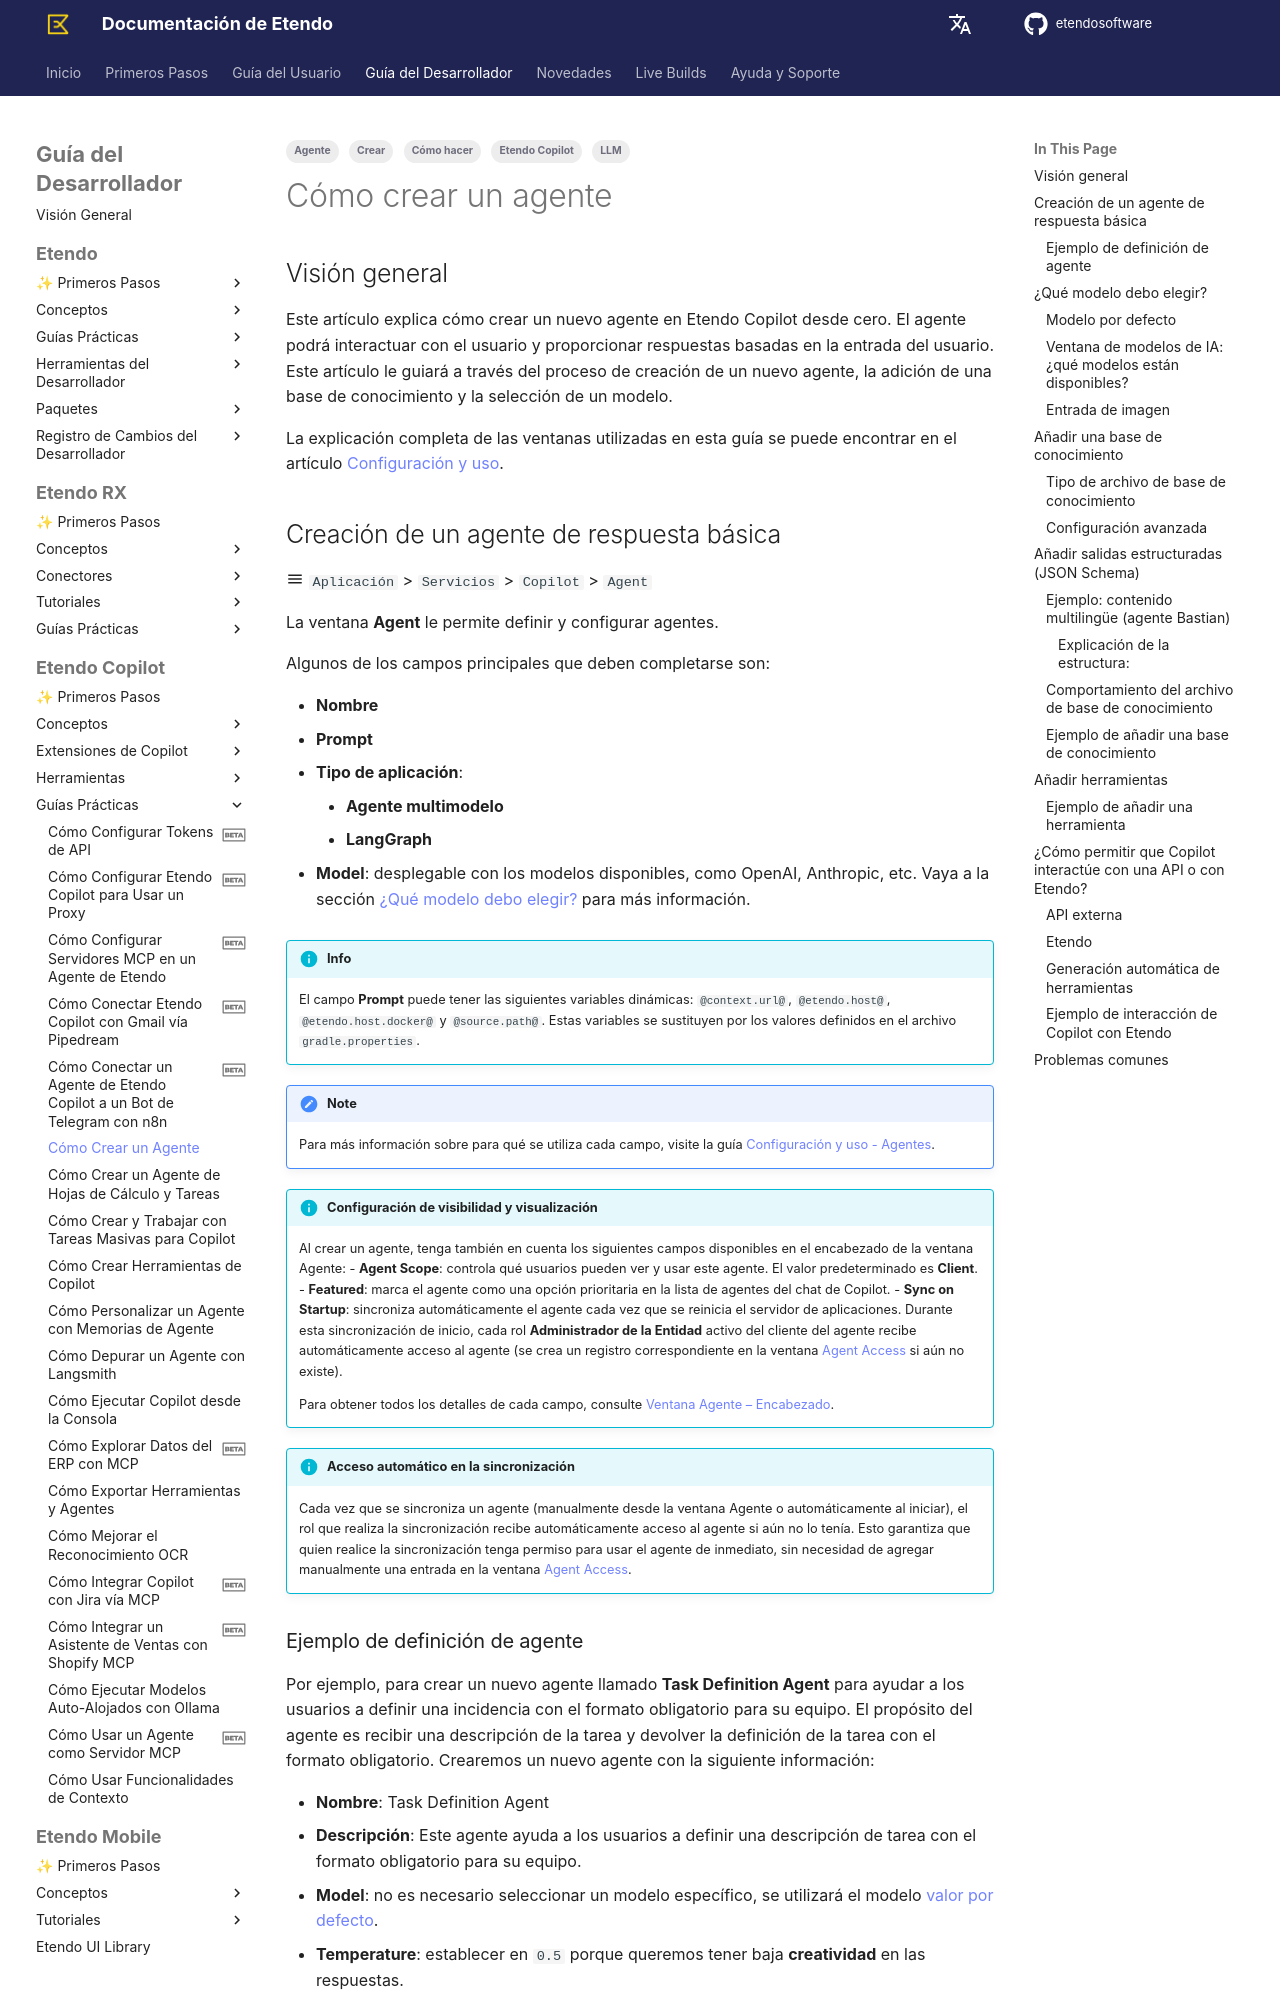

repository: etendosoftware/docs · page: es/developer-guide/etendo-copilot/how-to-guides/how-to-create-an-agent/index.html · generator: mkdocs

---
tags:
    - Cómo hacer
    - Etendo Copilot
    - Agente
    - Crear
    - LLM
---

# Cómo crear un agente { #how-to-create-an-agent }

## Visión general { #overview }

Este artículo explica cómo crear un nuevo agente en Etendo Copilot desde cero. El agente podrá interactuar con el usuario y proporcionar respuestas basadas en la entrada del usuario. Este artículo le guiará a través del proceso de creación de un nuevo agente, la adición de una base de conocimiento y la selección de un modelo.

La explicación completa de las ventanas utilizadas en esta guía se puede encontrar en el artículo [Configuración y uso](../../../user-guide/etendo-copilot/setup-and-usage.md).
## Creación de un agente de respuesta básica { #creating-a-basic-response-agent }
:material-menu: `Aplicación` > `Servicios` > `Copilot` > `Agent`

La ventana **Agent** le permite definir y configurar agentes.

Algunos de los campos principales que deben completarse son:

- **Nombre**
- **Prompt**
- **Tipo de aplicación**:

    - **Agente multimodelo**
    - **LangGraph**

- **Model**: desplegable con los modelos disponibles, como OpenAI, Anthropic, etc. Vaya a la sección [¿Qué modelo debo elegir?](#qué-modelo-debo-elegir) para más información.

!!!info
    El campo **Prompt** puede tener las siguientes variables dinámicas: `@context.url@`, `@etendo.host@`, `@etendo.host.docker@` y `@source.path@`.
    Estas variables se sustituyen por los valores definidos en el archivo `gradle.properties`.

!!!note
    Para más información sobre para qué se utiliza cada campo, visite la guía [Configuración y uso - Agentes](../../../user-guide/etendo-copilot/setup-and-usage.md#header).

!!!info "Configuración de visibilidad y visualización"
    Al crear un agente, tenga también en cuenta los siguientes campos disponibles en el encabezado de la ventana Agente:
    - **Agent Scope**: controla qué usuarios pueden ver y usar este agente. El valor predeterminado es **Client**.
    - **Featured**: marca el agente como una opción prioritaria en la lista de agentes del chat de Copilot.
    - **Sync on Startup**: sincroniza automáticamente el agente cada vez que se reinicia el servidor de aplicaciones. Durante esta sincronización de inicio, cada rol **Administrador de la Entidad** activo del cliente del agente recibe automáticamente acceso al agente (se crea un registro correspondiente en la ventana [Agent Access](../../../user-guide/etendo-copilot/setup-and-usage.md#agent-access-window) si aún no existe).

    Para obtener todos los detalles de cada campo, consulte [Ventana Agente – Encabezado](../../../user-guide/etendo-copilot/setup-and-usage.md#header).

!!!info "Acceso automático en la sincronización"
    Cada vez que se sincroniza un agente (manualmente desde la ventana Agente o automáticamente al iniciar), el rol que realiza la sincronización recibe automáticamente acceso al agente si aún no lo tenía. Esto garantiza que quien realice la sincronización tenga permiso para usar el agente de inmediato, sin necesidad de agregar manualmente una entrada en la ventana [Agent Access](../../../user-guide/etendo-copilot/setup-and-usage.md#agent-access-window).
